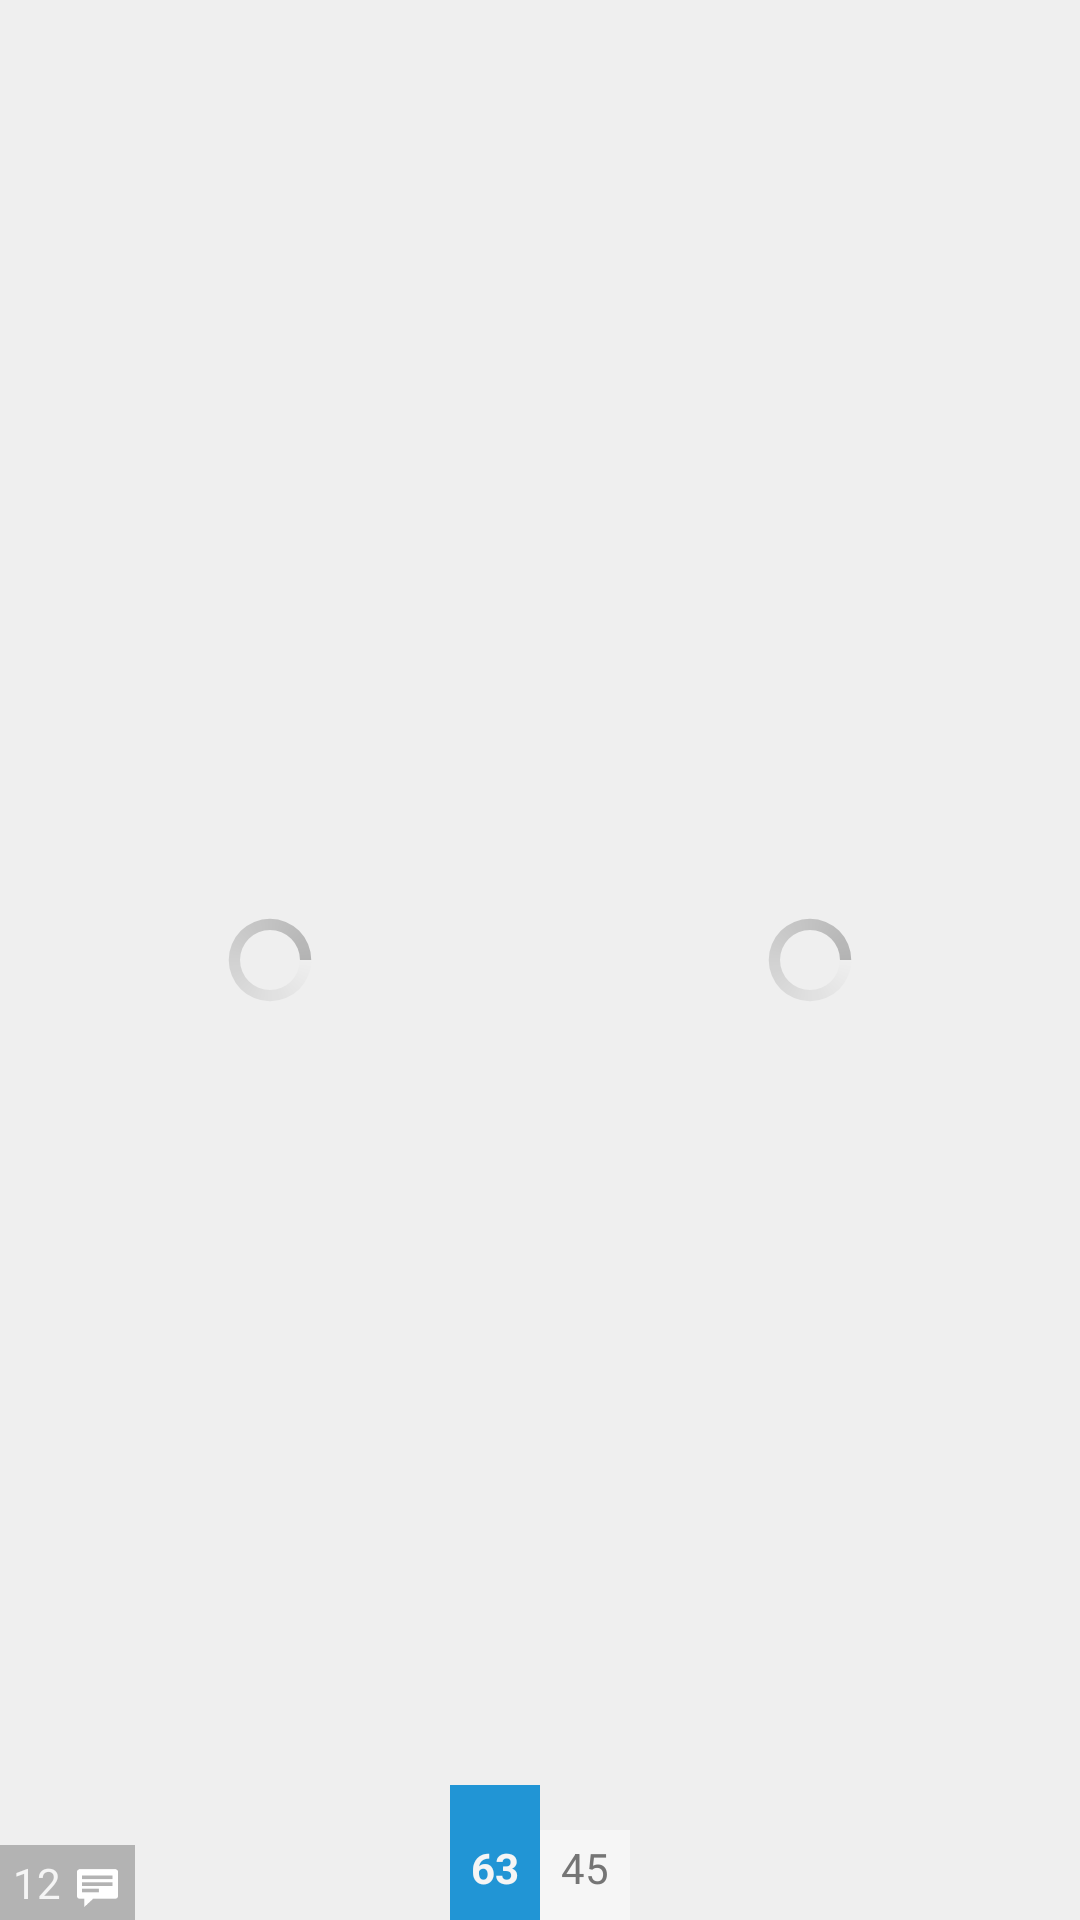

Produce the Android XML layout that renders to this screen, including the resource entries it uses.
<!-- AndroidManifest.xml: application theme AppTheme -->
<!-- res/layout/user_questions_list_item.xml -->
<?xml version="1.0" encoding="utf-8"?>
    <RelativeLayout xmlns:android="http://schemas.android.com/apk/res/android"
    android:layout_width="match_parent"
    android:layout_height="160dp"
    android:clickable="true"
    android:focusable="true"
    android:background="@color/grey"
    android:layout_marginBottom="2dp" >
    <LinearLayout
        android:layout_width="match_parent"
        android:layout_height="match_parent"
        android:clickable="true"
        android:focusable="true"
        >

        
        <RelativeLayout
            android:layout_width="wrap_content"
            android:layout_height="match_parent"
            android:layout_weight="1">
            <ImageView
                android:id="@+id/left_image"
                android:layout_width="match_parent"
                android:layout_height="match_parent"
                android:scaleType="centerCrop"
                android:layout_centerInParent="true"/>

            <ProgressBar
                android:id="@+id/progress_bar_left"
                android:layout_width="30dp"
                android:layout_height="30dp"
                android:layout_centerInParent="true"

                android:indeterminateDuration="800"
                android:indeterminateDrawable="@drawable/rotate_spinner"/>



            <RelativeLayout
                android:layout_width="30dp"
                android:layout_height="wrap_content"
                android:layout_alignParentBottom="true"
                android:layout_alignParentEnd="true"
                >
                <ImageView
                    android:layout_width="wrap_content"
                    android:layout_height="wrap_content"
                    android:src="@drawable/circle_test_green"
                    android:layout_centerInParent="true"
                    />


                <TextView
                    android:layout_width="wrap_content"
                    android:layout_height="wrap_content"
                    android:layout_centerHorizontal="true"
                    android:layout_marginTop="18dp"
                    android:gravity="center"
                    android:textColor="@color/off_white"
                    android:textStyle="bold"
                    android:text="63"/>
            </RelativeLayout>

        </RelativeLayout>

        <RelativeLayout
            android:layout_width="wrap_content"
            android:layout_height="match_parent"
            android:layout_weight="1">

            <ImageView
                android:id="@+id/right_image"
                android:layout_width="match_parent"
                android:layout_height="match_parent"
                android:scaleType="centerCrop"
                android:layout_centerInParent="true"/>

            <ProgressBar
                android:id="@+id/progress_bar_right"
                android:layout_width="30dp"
                android:layout_height="30dp"
                android:layout_centerInParent="true"
                android:indeterminateDuration="800"
                android:indeterminateDrawable="@drawable/rotate_spinner"/>

            <RelativeLayout
                android:layout_width="30dp"
                android:layout_height="wrap_content"
                android:layout_alignParentBottom="true"
                android:layout_alignParentStart="true"
                >
                <ImageView
                    android:layout_width="wrap_content"
                    android:layout_height="wrap_content"
                    android:src="@drawable/circle_test_red"
                    android:layout_centerInParent="true"
                    />


                <TextView
                    android:layout_width="wrap_content"
                    android:layout_height="wrap_content"
                    android:layout_centerHorizontal="true"
                    android:layout_marginTop="3dp"
                    android:gravity="center"
                    android:textColor="@color/text_light"
                    android:text="45"/>
            </RelativeLayout>




        </RelativeLayout>



    </LinearLayout>



    <TextView
        android:id="@+id/test_comment_number"
        android:layout_width="25dp"
        android:layout_height="25dp"
        android:layout_alignParentBottom="true"
        android:layout_alignParentLeft="true"
        android:background="@color/black_tint_light"
        android:text="12"
        android:gravity="center"
        android:padding="2dp"
        android:textColor="@color/off_white"
        />
    
    <View
        android:layout_width="20dp"
        android:layout_height="25dp"
        android:layout_alignParentBottom="true"
        android:layout_toRightOf="@+id/test_comment_number"
        android:background="@color/black_tint_light"
        />

    <ImageView
        android:layout_width="15dp"
        android:layout_height="15dp"
        android:layout_alignParentBottom="true"
        android:layout_marginBottom="4dp"
        android:layout_toRightOf="@+id/test_comment_number"
        android:src="@android:drawable/stat_notify_chat"/>

</RelativeLayout>
<!-- resources referenced by this layout -->
<resources>
  <color name="black_tint_light">#40000000</color>
  <color name="grey">#ffefefef</color>
  <color name="off_white">#fff5f5f5</color>
  <color name="text_light">#757575</color>
  <!-- drawable circle_test_green (drawable-xhdpi) -->
  <?xml version="1.0" encoding="utf-8"?>
  <shape
      xmlns:android="http://schemas.android.com/apk/res/android"
      android:shape="rectangle">
  
      <solid
          android:color="#dd0288d1"
          />
  
      <size
          android:width="30dp"
          android:height="45dp"
          />
  </shape>
  <!-- drawable circle_test_red (drawable-xhdpi) -->
  <?xml version="1.0" encoding="utf-8"?>
  <shape
      xmlns:android="http://schemas.android.com/apk/res/android"
      android:shape="rectangle">
  
      <solid
          android:color="#ddf7f7f7"/>
  
      <size
          android:width="30dp"
          android:height="30dp"
          />
  
  </shape>
  <!-- drawable rotate_spinner (drawable) -->
  <?xml version="1.0" encoding="utf-8"?>
  <rotate xmlns:android="http://schemas.android.com/apk/res/android"
      android:pivotX="50%" android:pivotY="50%" android:fromDegrees="0"
      android:toDegrees="360">
      <shape android:shape="ring" android:innerRadiusRatio="3"
          android:thicknessRatio="8" android:useLevel="false">
  
          <size android:width="76dip" android:height="76dip" />
          <gradient android:type="sweep" android:useLevel="false"
              android:startColor="@color/transparent"
              android:endColor="@color/black_tint_light"
              android:angle="0"
              />
      </shape>
  </rotate>
  <style name="AppTheme" parent="android:Theme.Holo.Light.DarkActionBar">
          
          <item name="android:windowEnableSplitTouch">false</item>
          <item name="android:splitMotionEvents">false</item>
      </style>
  <color name="transparent">#00ffffff</color>
</resources>
